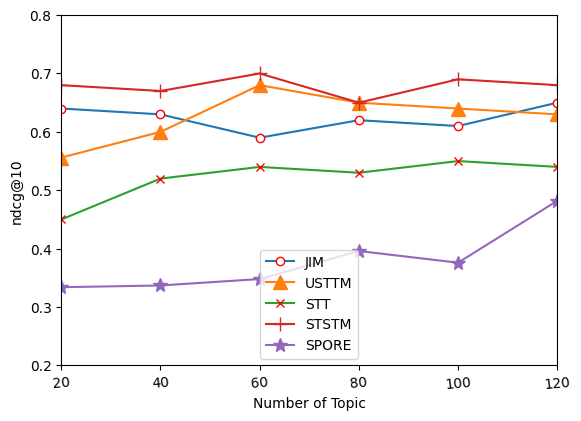

Here is the Python script that generated this plot:
import string

import matplotlib.pyplot as plt
from pylab import *                                 #支持中文

'''
折线图（Point-3）- Threshold of News Similarity - NDCG@10
'''

def ToString(s):
    re = []
    t = s.split(" ")
    for st in t:
        re.append(st)
    return re


def ToFloat(s):
    re = []
    t = s.split(" ")
    for st in t:
        re.append(float(st))
    return re


mpl.rcParams['font.sans-serif'] = ['SimHei']

namess = '20 40 60 80 100 120'
names = ToString(namess)

x = range(len(names))
JIM_X = '0.64 0.63 0.59 0.62 0.61 0.65'
USTTM_X = '0.556 0.60 0.68 0.65 0.64 0.63'
STT_X = '0.45 0.52 0.54 0.53 0.55 0.54'
STSTM_X='0.68 0.67 0.70 0.65 0.69 0.68'
SPORE_X='0.334 0.337 0.348 0.396 0.376 0.482'
JIM = ToFloat(JIM_X)
USTTM = ToFloat(USTTM_X)
STT = ToFloat(STT_X)
STSTM = ToFloat(STSTM_X)
SPORE=ToFloat(SPORE_X)

plt.ylim(0.2,0.8)
plt.plot(x, JIM, marker='o', mec='r', mfc='w', label=u'JIM')
plt.plot(x, USTTM, marker='^', ms=10, label=u'USTTM')
plt.plot(x, STT, marker='x', mec='r', mfc='w', label=u'STT')
plt.plot(x, STSTM, marker='+', ms=10, label=u'STSTM')
plt.plot(x, SPORE, marker='*', ms=10, label=u'SPORE')

plt.legend()  # 让图例生效
plt.xticks(x, names, rotation=5)
plt.margins(0)
plt.subplots_adjust(bottom=0.15)
plt.xlabel("Number of Topic") #X轴标签
plt.ylabel("ndcg@10") #Y轴标签
# plt.title("A simple plot") #标题

plt.show()




